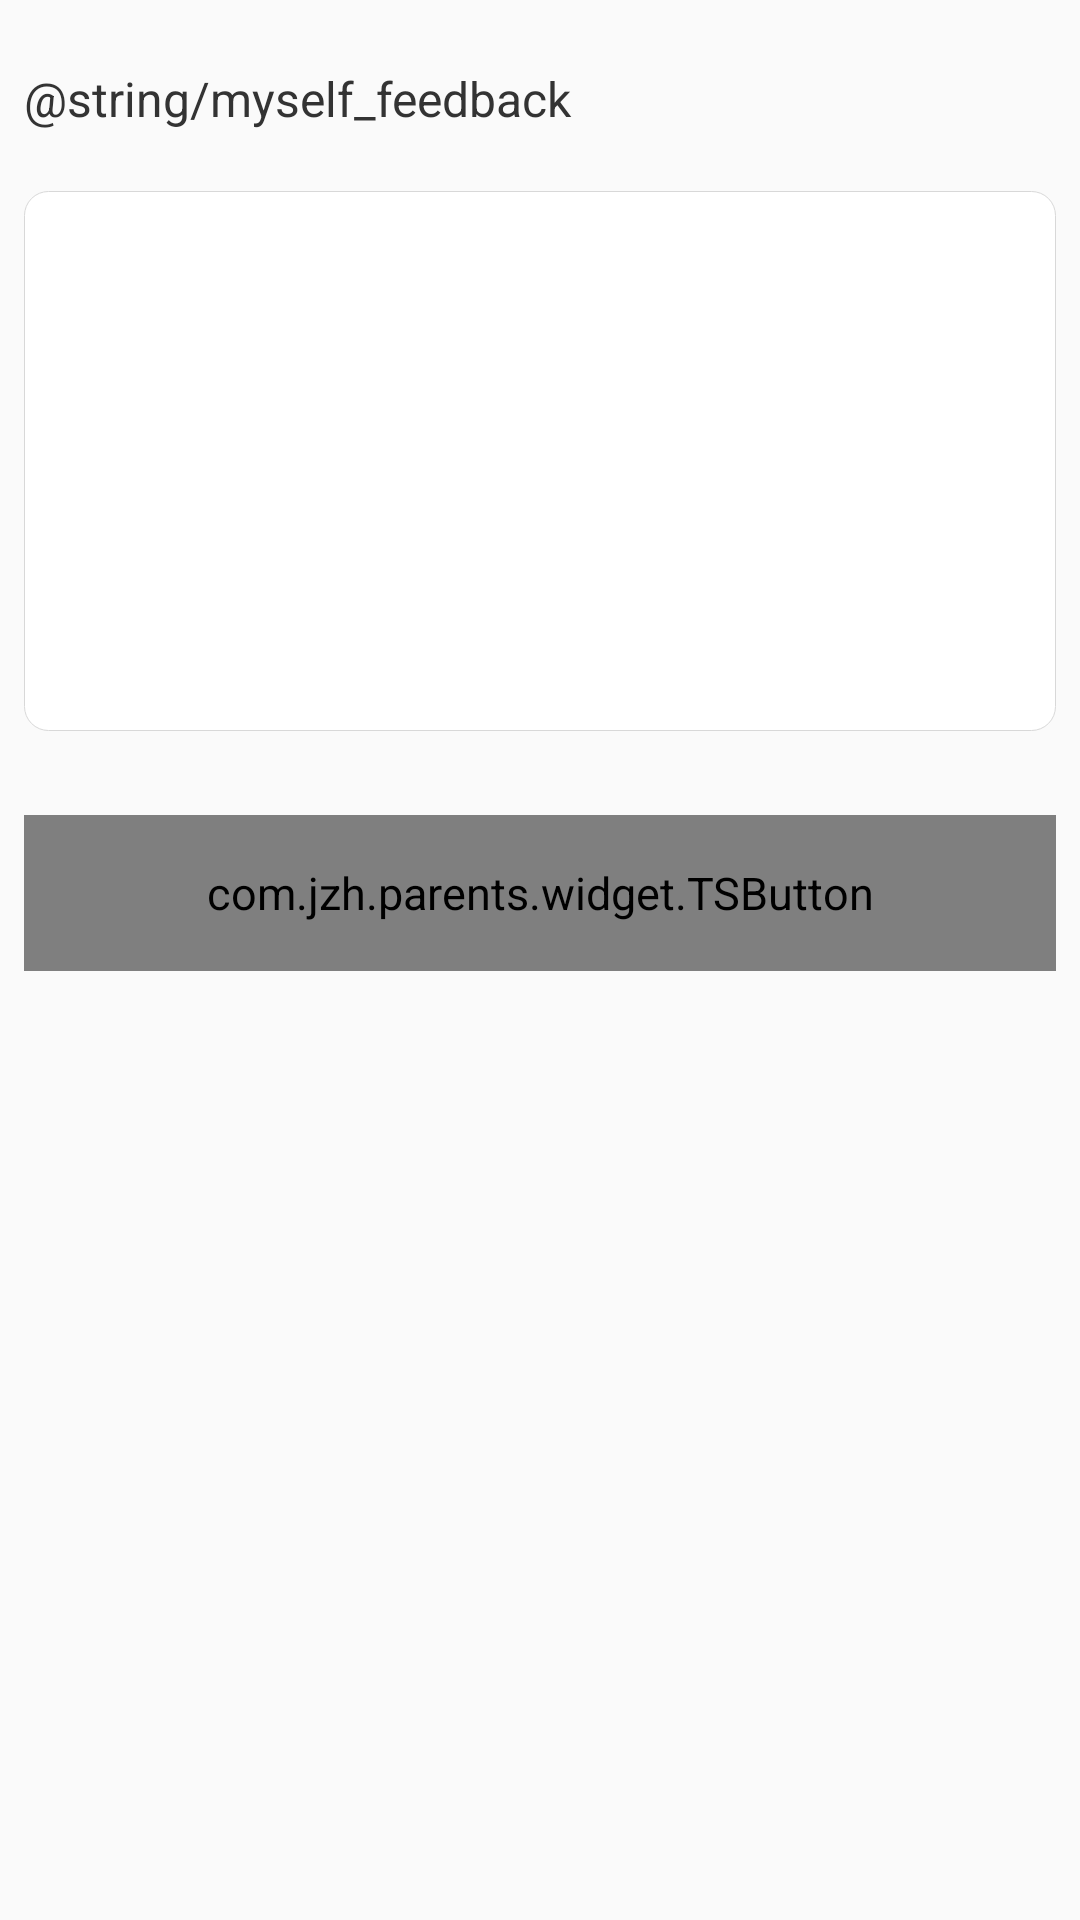

Produce the Android XML layout that renders to this screen, including the resource entries it uses.
<!-- AndroidManifest.xml: application theme AppTheme -->
<!-- res/layout/activity_feedback.xml -->
<?xml version="1.0" encoding="utf-8"?>
<layout xmlns:android="http://schemas.android.com/apk/res/android"
    xmlns:app="http://schemas.android.com/apk/res-auto">

    <data>

        <variable
            name="viewModel"
            type="com.jzh.parents.viewmodel.FeedbackViewModel" />
    </data>

    <LinearLayout
        android:layout_width="match_parent"
        android:layout_height="match_parent"
        android:orientation="vertical"
        android:paddingLeft="@dimen/activity_horizontal_margin"
        android:paddingRight="@dimen/activity_horizontal_margin">

        <TextView
            android:layout_width="match_parent"
            android:layout_height="wrap_content"
            android:layout_marginTop="22dp"
            android:text="@string/myself_feedback"
            android:textColor="@color/font_black"
            android:textSize="16sp" />

        <EditText
            android:layout_width="match_parent"
            android:layout_height="180dp"
            android:layout_marginTop="20dp"
            android:background="@drawable/round_bg_white_with_border" />

        <com.jzh.parents.widget.TSButton
            android:layout_width="match_parent"
            android:layout_height="@dimen/btn_height"
            android:layout_marginTop="28dp"
            android:text="@string/submit_feedback"
            android:textColor="@color/white"
            android:textSize="18sp"
            app:corner="8dp"
            app:normal_color="@color/login_btn_green"
            app:pressed_color="@color/login_btn_green_dark" />

    </LinearLayout>

</layout>
<!-- resources referenced by this layout -->
<resources>
  <color name="font_black">#333333</color>
  <color name="login_btn_green">#FF00DFAD</color>
  <color name="login_btn_green_dark">#FF00CC9E</color>
  <color name="white">#FFFFFF</color>
  <dimen name="activity_horizontal_margin">8dp</dimen>
  <dimen name="btn_height">52dp</dimen>
  <!-- drawable round_bg_white_with_border (drawable) -->
  <?xml version="1.0" encoding="utf-8"?>
  <shape xmlns:android="http://schemas.android.com/apk/res/android"
      android:shape="rectangle">
      <solid android:color="@color/white"/>
      <stroke android:color="@color/myself_divider_line" android:width="1px"/>
      <corners android:radius="8dp" />
  </shape>
  <style name="AppTheme" parent="Theme.AppCompat.Light.NoActionBar">
          <item name="colorPrimary">@color/colorPrimary</item>
          <item name="colorPrimaryDark">@color/colorPrimaryDark</item>
          <item name="colorAccent">@color/colorAccent</item>
          <item name="android:textSize">15sp</item>
          <item name="windowActionBar">false</item>
          <item name="windowNoTitle">true</item>
          <item name="android:actionBarSize">@dimen/top_total_height</item>
          <item name="android:screenOrientation">portrait</item>
          <item name="android:windowDisablePreview">true</item>
      </style>
  <color name="myself_divider_line">#FFD8D8D8</color>
  <color name="colorPrimary">#3F51B5</color>
  <color name="colorPrimaryDark">#303F9F</color>
  <color name="colorAccent">#FF4081</color>
  <dimen name="top_total_height">48dp</dimen>
</resources>
